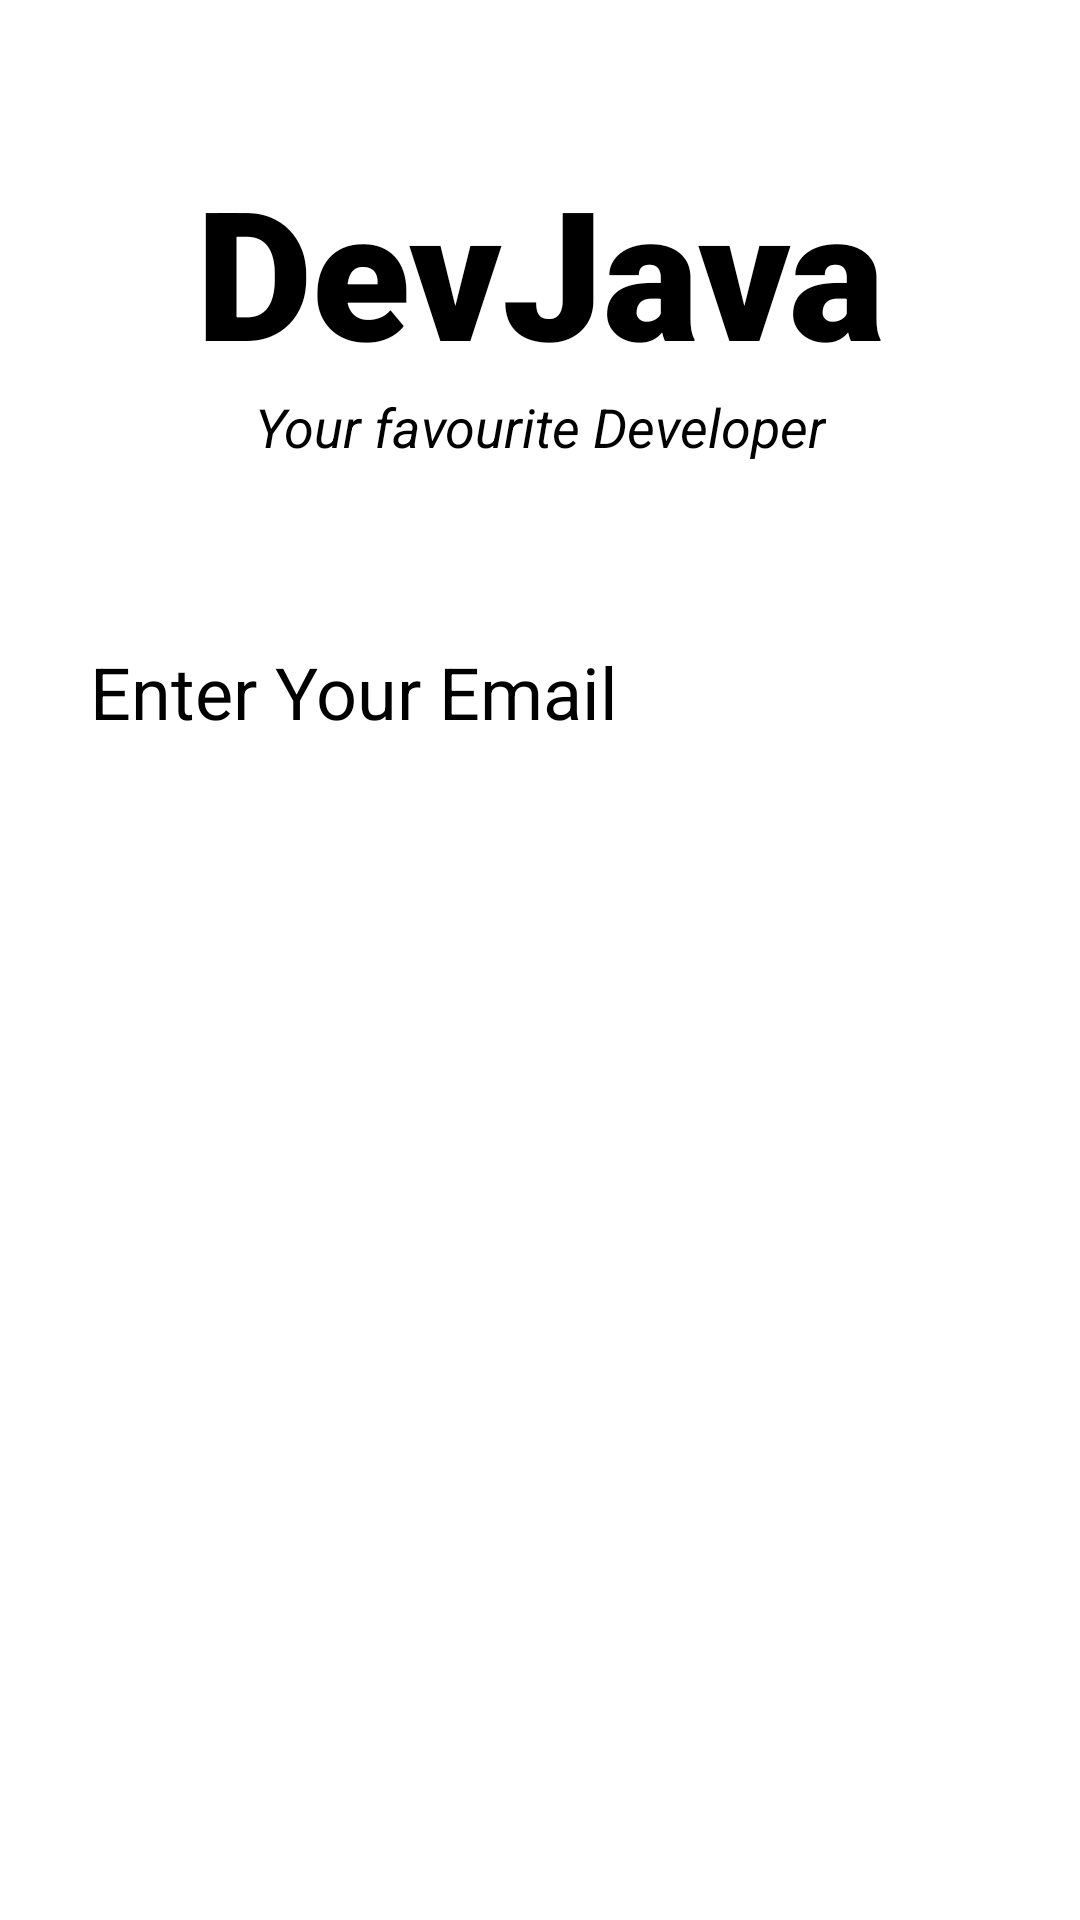

Reconstruct the res/layout file that produces this screen, plus the resources it refers to.
<!-- AndroidManifest.xml: application theme Theme.FirebaseApp -->
<!-- res/layout/activity_forgpass.xml -->
<?xml version="1.0" encoding="utf-8"?>
<androidx.constraintlayout.widget.ConstraintLayout xmlns:android="http://schemas.android.com/apk/res/android"
    xmlns:app="http://schemas.android.com/apk/res-auto"
    xmlns:tools="http://schemas.android.com/tools"
    android:layout_width="match_parent"
    android:layout_height="match_parent"
    tools:context=".forgpassActivity">


    <TextView
        android:id="@+id/banner"
        android:layout_width="match_parent"
        android:layout_height="wrap_content"
        android:layout_marginTop="50dp"
        android:fontFamily="sans-serif-black"
        android:text="DevJava"
        android:textAlignment="center"
        android:textSize="60sp"
        android:textStyle="bold"
        app:layout_constraintLeft_toLeftOf="parent"
        app:layout_constraintRight_toRightOf="parent"
        app:layout_constraintTop_toTopOf="parent" />

    <TextView
        android:id="@+id/bannerDescription"
        android:layout_width="wrap_content"
        android:layout_height="wrap_content"
        android:text="Your favourite Developer"
        android:textAlignment="center"
        android:textSize="18sp"
        android:textStyle="italic"
        app:layout_constraintLeft_toLeftOf="parent"
        app:layout_constraintRight_toRightOf="parent"
        app:layout_constraintTop_toBottomOf="@id/banner" />


    <EditText
        android:layout_width="300dp"
        android:layout_height="wrap_content"
        android:id="@+id/emailAdd"
        android:layout_marginTop="60dp"
        android:ems="10"
        android:hint="Enter Your Email "
        android:inputType="textEmailAddress"
        android:textSize="24sp"
        app:layout_constraintLeft_toLeftOf="parent"
        app:layout_constraintRight_toRightOf="parent"
        app:layout_constraintTop_toBottomOf="@id/bannerDescription"/>

    <Button
        android:id="@+id/sign"
        android:layout_width="300dp"
        android:layout_height="70dp"
        android:layout_marginTop="24dp"
        android:backgroundTint="#0ED6B9"
        android:text="RESET PASSWORD"
        android:textColor="#ffffff"
        android:textSize="26sp"
        android:textStyle="bold"
        app:layout_constraintLeft_toLeftOf="parent"
        app:layout_constraintRight_toRightOf="parent"
        app:layout_constraintTop_toBottomOf="@id/emailAdd" />

    <ProgressBar
        android:id="@+id/progress_bar"
        style="?android:attr/progressBarStyleLarge"
        android:layout_width="wrap_content"
        android:layout_height="wrap_content"
        android:visibility="gone"
        app:layout_constraintBottom_toBottomOf="parent"
        app:layout_constraintHorizontal_bias="0.498"
        app:layout_constraintLeft_toLeftOf="parent"
        app:layout_constraintRight_toRightOf="parent"
        app:layout_constraintTop_toTopOf="parent"
        app:layout_constraintVertical_bias="0.59"
        tools:ignore="MissingConstraints" />

</androidx.constraintlayout.widget.ConstraintLayout>
<!-- resources referenced by this layout -->
<resources>
  <style name="Theme.FirebaseApp" parent="Theme.MaterialComponents.DayNight.NoActionBar">
          
          <item name="colorPrimary">@color/teal_200</item>
          <item name="colorPrimaryVariant">@color/teal_200</item>
          <item name="colorOnPrimary">@color/teal_200</item>
          
          <item name="colorSecondary">@color/teal_200</item>
          <item name="colorSecondaryVariant">@color/teal_200</item>
          <item name="colorOnSecondary">@color/teal_200</item>
          
          <item name="android:statusBarColor">?attr/colorPrimaryVariant</item>
          
      </style>
  <!-- not gathered from this repository: default colours our renderer supplied (Android Studio template values) -->
  <color name="teal_200">#FF03DAC5</color>
</resources>
